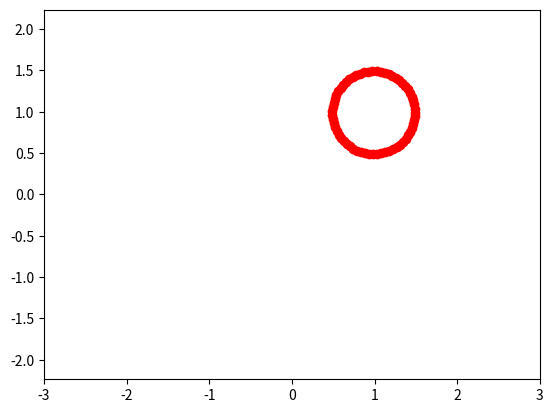

Here is the Python script that generated this plot:
from matplotlib.animation import FuncAnimation
import matplotlib.pyplot as plt
import numpy as np
 
 
def circle_move(R, vx0, vy0, time):
    x0 = vx0 * time
    y0 = vy0 * time
    alpha = np.arange(0, 2*np.pi, 0.1)
    x = x0 + R*np.cos(alpha)
    y = y0 + R*np.sin(alpha)
    return x, y
 
 
fig, ax = plt.subplots()
ball, = plt.plot([], [], 'o', color='r', label='Ball')
 
def animate(i):
    ball.set_data(circle_move(R=0.5, vx0=0.01, vy0=0.01, time=i))
    return ball
 
 
edge = 3
plt.axis('equal')
ax.set_xlim(-edge, edge)
ax.set_ylim(-edge, edge)
 
ani = FuncAnimation(fig, animate, frames=100, interval=30)
ani.save('animation_3.gif', writer="pillow")
